Run: headless pygame with SDL's dummy video driver; simulated clock (each Clock.tick advances the game by its frame time, no real sleeping); random seed 0; keys injected as events and as key.get_pressed() state; mouse plan: one left click at the window centre at the start of phase 2, then a move to the lower-right quarter at the start of phase 3.
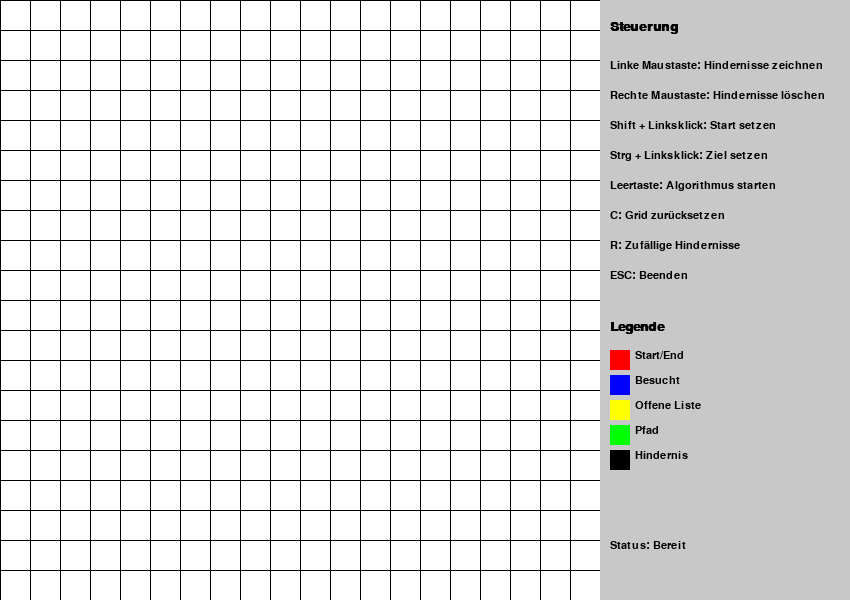
Frame 1 of 4 · flips 1–60 · no input
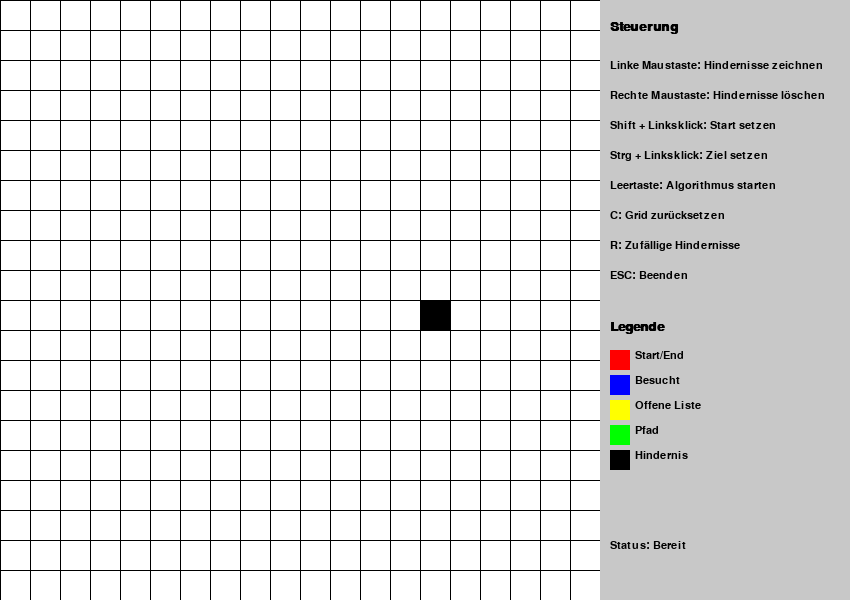
Frame 2 of 4 · flips 61–180 · clicked the window centre · tapped SPACE, RETURN · held RIGHT (→), D
Frame 3 of 4 · flips 181–300 · moved the mouse to the lower-right quarter · held DOWN (↓), S · screen unchanged from frame 2, image omitted
Frame 4 of 4 · flips 301–420 · held LEFT (←), A, UP (↑), W · screen unchanged from frame 3, image omitted

The pygame program that drew these frames:

"""
A*-Algorithmus Visualisierung mit Pygame
----------------------------------------

Was macht das Programm?
Dieses Programm zeigt, wie der A*-Algorithmus einen kürzesten Pfad in einem Gitter (Grid) findet – und zwar interaktiv und visuell mit Pygame.

Wie funktioniert das Programm?
- Grid und Hindernisse:
  Du kannst mit der Maus ein Spielfeld (Grid) gestalten, indem du Hindernisse einzeichnest.
  - Linke Maustaste: Hindernisse setzen
  - Rechte Maustaste: Hindernisse entfernen
- Start- und Zielpunkt:
  - Shift + Linksklick: Startpunkt setzen
  - Strg + Linksklick: Zielpunkt setzen
- A*-Algorithmus:
  - Drücke die Leertaste, um die Suche zu starten.
  - Der Algorithmus sucht den kürzesten Weg vom Start zum Ziel und zeigt dabei:
    - Welche Felder schon besucht wurden (blau)
    - Welche Felder noch geprüft werden (gelb)
    - Den gefundenen Pfad (grün)
    - Start/Ziel (rot)
- Weitere Funktionen:
  - C: Grid zurücksetzen
  - R: Zufällige Hindernisse generieren
  - ESC: Programm beenden

Wie arbeitet der A*-Algorithmus?
- Er sucht immer das Feld mit den geringsten "Kosten" (Summe aus bisherigem Weg und geschätzter Entfernung zum Ziel).
- Er prüft alle Nachbarfelder, merkt sich, wie er dorthin gekommen ist, und wiederholt das, bis das Ziel erreicht ist.
- Am Ende wird der kürzeste Pfad farbig angezeigt.


"""

import pygame
import sys
import heapq
from typing import List, Tuple, Set, Dict

# Farben
WHITE = (255, 255, 255)
BLACK = (0, 0, 0)
RED = (255, 0, 0)
GREEN = (0, 255, 0)
BLUE = (0, 0, 255)
YELLOW = (255, 255, 0)
GRAY = (128, 128, 128)
LIGHT_GRAY = (200, 200, 200)

class Node:
    def __init__(self, position: Tuple[int, int], g_cost: float = 0, h_cost: float = 0):
        self.position = position
        self.g_cost = g_cost
        self.h_cost = h_cost
        self.f_cost = g_cost + h_cost
        self.parent = None

    def __lt__(self, other):
        return self.f_cost < other.f_cost

def heuristic(a: Tuple[int, int], b: Tuple[int, int]) -> float:
    """Berechnet die Manhattan-Distanz zwischen zwei Punkten."""
    return abs(a[0] - b[0]) + abs(a[1] - b[1])

def get_neighbors(pos: Tuple[int, int], grid: List[List[int]]) -> List[Tuple[int, int]]:
    """Gibt die gültigen Nachbarn einer Position zurück."""
    neighbors = []
    directions = [(0, 1), (1, 0), (0, -1), (-1, 0)]  # Rechts, Unten, Links, Oben
    
    for dx, dy in directions:
        new_x, new_y = pos[0] + dx, pos[1] + dy
        
        if (0 <= new_x < len(grid) and 
            0 <= new_y < len(grid[0]) and 
            grid[new_x][new_y] != 1):
            neighbors.append((new_x, new_y))
    
    return neighbors

class AStarVisualizer:
    def __init__(self, grid_size: int = 20, cell_size: int = 30):
        self.grid_size = grid_size
        self.cell_size = cell_size
        self.window_size = grid_size * cell_size
        self.sidebar_width = 250  # Breite für Steuerungshinweise
        
        # Initialisiere Pygame
        pygame.init()
        self.screen = pygame.display.set_mode((self.window_size + self.sidebar_width, self.window_size))
        pygame.display.set_caption("A* Algorithmus Visualisierung")
        self.clock = pygame.time.Clock()
        
        # Grid initialisieren (0 = frei, 1 = Hindernis)
        self.grid = [[0 for _ in range(grid_size)] for _ in range(grid_size)]
        
        # Start- und Endposition
        self.start_pos = None
        self.end_pos = None
        
        # Pfad und besuchte Knoten
        self.path = []
        self.visited = set()
        self.open_set = []
        
        # Maus-Status
        self.drawing = False
        self.erasing = False
        
        # Font für Text
        self.font = pygame.font.SysFont('Arial', 16)
        self.title_font = pygame.font.SysFont('Arial', 20, bold=True)
        
        # Status
        self.status = "Bereit"
        self.status_color = BLACK
    
    def draw_sidebar(self):
        """Zeichnet die Seitenleiste mit Steuerungshinweisen."""
        sidebar_rect = pygame.Rect(self.window_size, 0, self.sidebar_width, self.window_size)
        pygame.draw.rect(self.screen, LIGHT_GRAY, sidebar_rect)
        
        # Titel
        title = self.title_font.render("Steuerung", True, BLACK)
        self.screen.blit(title, (self.window_size + 10, 20))
        
        # Steuerungshinweise
        controls = [
            "Linke Maustaste: Hindernisse zeichnen",
            "Rechte Maustaste: Hindernisse löschen",
            "Shift + Linksklick: Start setzen",
            "Strg + Linksklick: Ziel setzen",
            "Leertaste: Algorithmus starten",
            "C: Grid zurücksetzen",
            "R: Zufällige Hindernisse",
            "ESC: Beenden"
        ]
        
        y = 60
        for control in controls:
            text = self.font.render(control, True, BLACK)
            self.screen.blit(text, (self.window_size + 10, y))
            y += 30
        
        # Legende
        y += 20
        legend_title = self.title_font.render("Legende", True, BLACK)
        self.screen.blit(legend_title, (self.window_size + 10, y))
        y += 30
        
        for color, text in [(RED, "Start/End"), (BLUE, "Besucht"), 
                           (YELLOW, "Offene Liste"), (GREEN, "Pfad"),
                           (BLACK, "Hindernis")]:
            pygame.draw.rect(self.screen, color, (self.window_size + 10, y, 20, 20))
            text_surface = self.font.render(text, True, BLACK)
            self.screen.blit(text_surface, (self.window_size + 35, y))
            y += 25
        
        # Status
        y = self.window_size - 60
        status_text = self.font.render(f"Status: {self.status}", True, self.status_color)
        self.screen.blit(status_text, (self.window_size + 10, y))
    
    def draw_grid(self):
        """Zeichnet das Grid und alle Elemente."""
        self.screen.fill(WHITE)
        
        # Zeichne Grid-Linien
        for x in range(self.grid_size + 1):
            pygame.draw.line(self.screen, BLACK, 
                           (x * self.cell_size, 0), 
                           (x * self.cell_size, self.window_size))
            pygame.draw.line(self.screen, BLACK, 
                           (0, x * self.cell_size), 
                           (self.window_size, x * self.cell_size))
        
        # Zeichne Hindernisse
        for x in range(self.grid_size):
            for y in range(self.grid_size):
                if self.grid[x][y] == 1:
                    pygame.draw.rect(self.screen, BLACK,
                                   (y * self.cell_size, x * self.cell_size,
                                    self.cell_size, self.cell_size))
        
        # Zeichne besuchte Knoten
        for pos in self.visited:
            pygame.draw.rect(self.screen, BLUE,
                           (pos[1] * self.cell_size, pos[0] * self.cell_size,
                            self.cell_size, self.cell_size))
        
        # Zeichne offene Liste
        for node in self.open_set:
            pos = node.position
            pygame.draw.rect(self.screen, YELLOW,
                           (pos[1] * self.cell_size, pos[0] * self.cell_size,
                            self.cell_size, self.cell_size))
        
        # Zeichne Pfad
        for pos in self.path:
            pygame.draw.rect(self.screen, GREEN,
                           (pos[1] * self.cell_size, pos[0] * self.cell_size,
                            self.cell_size, self.cell_size))
        
        # Zeichne Start- und Endposition
        if self.start_pos:
            pygame.draw.rect(self.screen, RED,
                           (self.start_pos[1] * self.cell_size,
                            self.start_pos[0] * self.cell_size,
                            self.cell_size, self.cell_size))
        if self.end_pos:
            pygame.draw.rect(self.screen, RED,
                           (self.end_pos[1] * self.cell_size,
                            self.end_pos[0] * self.cell_size,
                            self.cell_size, self.cell_size))
        
        # Zeichne Seitenleiste
        self.draw_sidebar()
    
    def handle_events(self):
        """Behandelt Benutzereingaben."""
        for event in pygame.event.get():
            if event.type == pygame.QUIT:
                pygame.quit()
                sys.exit()
            
            elif event.type == pygame.MOUSEBUTTONDOWN:
                x, y = event.pos
                if x < self.window_size:  # Nur im Grid-Bereich
                    grid_x = y // self.cell_size
                    grid_y = x // self.cell_size
                    
                    if event.button == 1:  # Linke Maustaste
                        if pygame.key.get_mods() & pygame.KMOD_SHIFT:
                            self.start_pos = (grid_x, grid_y)
                            self.status = "Start gesetzt"
                            self.status_color = GREEN
                        elif pygame.key.get_mods() & pygame.KMOD_CTRL:
                            self.end_pos = (grid_x, grid_y)
                            self.status = "Ziel gesetzt"
                            self.status_color = GREEN
                        else:
                            self.drawing = True
                            self.grid[grid_x][grid_y] = 1
                            self.status = "Zeichne Hindernisse"
                            self.status_color = BLACK
                    
                    elif event.button == 3:  # Rechte Maustaste
                        self.erasing = True
                        self.grid[grid_x][grid_y] = 0
                        self.status = "Lösche Hindernisse"
                        self.status_color = BLACK
            
            elif event.type == pygame.MOUSEBUTTONUP:
                self.drawing = False
                self.erasing = False
                if self.status in ["Zeichne Hindernisse", "Lösche Hindernisse"]:
                    self.status = "Bereit"
                    self.status_color = BLACK
            
            elif event.type == pygame.MOUSEMOTION:
                if self.drawing or self.erasing:
                    x, y = event.pos
                    if x < self.window_size:  # Nur im Grid-Bereich
                        grid_x = y // self.cell_size
                        grid_y = x // self.cell_size
                        if 0 <= grid_x < self.grid_size and 0 <= grid_y < self.grid_size:
                            self.grid[grid_x][grid_y] = 1 if self.drawing else 0
            
            elif event.type == pygame.KEYDOWN:
                if event.key == pygame.K_SPACE and self.start_pos and self.end_pos:
                    self.status = "Suche Pfad..."
                    self.status_color = BLUE
                    self.run_astar()
                elif event.key == pygame.K_c:
                    self.clear_grid()
                    self.status = "Grid zurückgesetzt"
                    self.status_color = GREEN
                elif event.key == pygame.K_r:
                    self.generate_random_obstacles()
                    self.status = "Zufällige Hindernisse generiert"
                    self.status_color = GREEN
                elif event.key == pygame.K_ESCAPE:
                    pygame.quit()
                    sys.exit()
    
    def generate_random_obstacles(self):
        """Generiert zufällige Hindernisse im Grid."""
        import random
        self.grid = [[0 for _ in range(self.grid_size)] for _ in range(self.grid_size)]
        for x in range(self.grid_size):
            for y in range(self.grid_size):
                if random.random() < 0.3:  # 30% Wahrscheinlichkeit für Hindernisse
                    self.grid[x][y] = 1
    
    def clear_grid(self):
        """Setzt das Grid zurück."""
        self.grid = [[0 for _ in range(self.grid_size)] for _ in range(self.grid_size)]
        self.start_pos = None
        self.end_pos = None
        self.path = []
        self.visited = set()
        self.open_set = []
    
    def run_astar(self):
        """Führt den A* Algorithmus aus."""
        if not (self.start_pos and self.end_pos):
            return
        
        # Initialisiere Listen
        self.open_set = []
        self.visited = set()
        self.path = []
        
        # Erstelle Start- und Endknoten
        start_node = Node(self.start_pos, 0, heuristic(self.start_pos, self.end_pos))
        end_node = Node(self.end_pos)
        
        # Füge Startknoten zur offenen Liste hinzu
        heapq.heappush(self.open_set, start_node)
        node_dict = {self.start_pos: start_node}
        
        while self.open_set:
            # Hole Knoten mit niedrigsten f-Kosten
            current = heapq.heappop(self.open_set)
            
            # Wenn wir das Ziel erreicht haben
            if current.position == self.end_pos:
                # Rekonstruiere Pfad
                while current:
                    self.path.append(current.position)
                    current = current.parent
                self.path.reverse()
                self.status = "Pfad gefunden!"
                self.status_color = GREEN
                return
            
            # Füge aktuellen Knoten zur geschlossenen Liste hinzu
            self.visited.add(current.position)
            
            # Prüfe alle Nachbarn
            for neighbor_pos in get_neighbors(current.position, self.grid):
                if neighbor_pos in self.visited:
                    continue
                
                # Berechne neue g-Kosten
                new_g_cost = current.g_cost + 1
                
                # Wenn der Nachbar noch nicht in der offenen Liste ist oder
                # wenn wir einen besseren Pfad gefunden haben
                if neighbor_pos not in node_dict or new_g_cost < node_dict[neighbor_pos].g_cost:
                    neighbor = Node(
                        neighbor_pos,
                        new_g_cost,
                        heuristic(neighbor_pos, self.end_pos)
                    )
                    neighbor.parent = current
                    node_dict[neighbor_pos] = neighbor
                    heapq.heappush(self.open_set, neighbor)
            
            # Aktualisiere die Visualisierung
            self.draw_grid()
            pygame.display.flip()
            self.clock.tick(30)  # Begrenze die Framerate
        
        self.status = "Kein Pfad gefunden!"
        self.status_color = RED
    
    def run(self):
        """Hauptschleife der Visualisierung."""
        while True:
            self.handle_events()
            self.draw_grid()
            pygame.display.flip()
            self.clock.tick(60)

if __name__ == "__main__":
    visualizer = AStarVisualizer()
    visualizer.run() 
